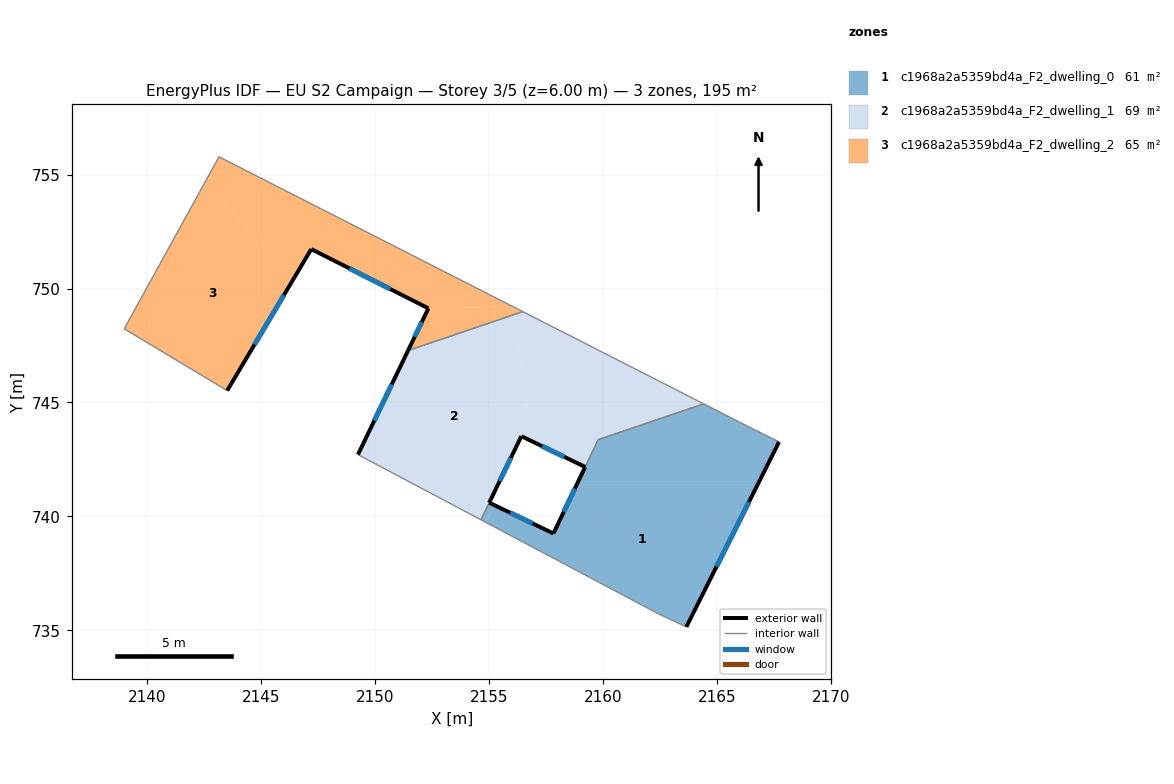
=== STOREY PLAN SPEC (per zone: floor XY polygon, exterior-wall plan segments, windows/doors) ===
zone 1: c1968a2a5359bd4a_F2_dwelling_0  (61.3 m²)
  floor: (2166.53, 743.86) (2167.72, 743.27) (2166.78, 741.39) (2158.84, 741.39) (2159.78, 743.37) (2164.42, 744.94)
  floor: (2166.78, 741.39) (2163.65, 735.15) (2162.43, 735.72) (2154.86, 739.74) (2155.23, 740.49) (2155.41, 740.41) (2156.49, 739.89) (2156.60, 739.83) (2157.15, 739.58) (2157.42, 739.45) (2157.69, 739.32) (2157.82, 739.25) (2158.84, 741.39)
  floor: (2155.18, 740.52) (2155.23, 740.49) (2154.86, 739.74) (2154.65, 739.85) (2155.00, 740.60) (2155.14, 740.54)
  exterior wall: (2163.65, 735.15) – (2167.72, 743.27)  [9.1 m]
    window: (2164.98, 737.79) – (2166.40, 740.63)  [3.3 m²]
  exterior wall: (2157.82, 739.25) – (2155.01, 740.60)  [3.1 m]
    window: (2156.91, 739.69) – (2155.92, 740.16)  [1.1 m²]
  exterior wall: (2159.21, 742.17) – (2157.82, 739.25)  [3.2 m]
    window: (2158.76, 741.22) – (2158.27, 740.20)  [1.2 m²]
  interior walls: 7
zone 2: c1968a2a5359bd4a_F2_dwelling_1  (68.5 m²)
  floor: (2164.42, 744.94) (2159.79, 743.37) (2159.21, 742.17) (2156.41, 743.52) (2156.73, 744.19) (2156.11, 748.86) (2156.48, 748.99)
  floor: (2156.11, 748.86) (2156.73, 744.19) (2154.64, 739.85) (2150.02, 742.30) (2149.92, 742.35) (2149.85, 742.39) (2149.78, 742.43) (2149.66, 742.49) (2149.33, 742.67) (2149.31, 742.68) (2149.24, 742.71) (2151.44, 747.28)
  exterior wall: (2151.44, 747.28) – (2149.24, 742.71)  [5.1 m]
    window: (2150.73, 745.80) – (2149.96, 744.20)  [1.9 m²]
  exterior wall: (2156.41, 743.52) – (2159.21, 742.17)  [3.1 m]
    window: (2157.32, 743.08) – (2158.30, 742.61)  [1.1 m²]
  exterior wall: (2155.00, 740.60) – (2156.41, 743.52)  [3.2 m]
    window: (2155.46, 741.55) – (2155.95, 742.57)  [1.2 m²]
  interior walls: 6
zone 3: c1968a2a5359bd4a_F2_dwelling_2  (64.9 m²)
  floor: (2156.48, 748.99) (2156.11, 748.86) (2156.06, 749.20)
  floor: (2146.61, 750.76) (2143.50, 745.52) (2138.98, 748.23) (2142.43, 754.49)
  floor: (2156.06, 749.20) (2152.33, 749.13) (2147.19, 751.73) (2146.61, 750.76) (2142.43, 754.49) (2143.14, 755.78)
  floor: (2156.06, 749.20) (2156.11, 748.86) (2151.44, 747.28) (2152.33, 749.13)
  exterior wall: (2152.33, 749.13) – (2151.44, 747.28)  [2.1 m]
    window: (2152.04, 748.53) – (2151.73, 747.88)  [0.8 m²]
  exterior wall: (2147.19, 751.73) – (2152.33, 749.13)  [5.8 m]
    window: (2148.86, 750.89) – (2150.66, 749.98)  [2.1 m²]
  exterior wall: (2143.50, 745.52) – (2147.19, 751.73)  [7.2 m]
    window: (2144.70, 747.54) – (2145.99, 749.71)  [2.6 m²]
  interior walls: 4

=== DERIVED (storey summary) ===
Building: EU S2 Campaign
Storey: 3 of 5  (floor level z = 6.00 m)
Storey gross floor area: 194.7 m²
Zones on this storey: 3
  - c1968a2a5359bd4a_F2_dwelling_0: floor 61.3 m²; exterior wall 15.4 m (46.3 m²); 3 window(s) 5.7 m²; WWR 12.2%
  - c1968a2a5359bd4a_F2_dwelling_1: floor 68.5 m²; exterior wall 11.4 m (34.3 m²); 3 window(s) 4.2 m²; WWR 12.2%
  - c1968a2a5359bd4a_F2_dwelling_2: floor 64.9 m²; exterior wall 15.0 m (45.1 m²); 3 window(s) 5.5 m²; WWR 12.2%
Zone adjacency (shared interzone walls):
  - c1968a2a5359bd4a_F2_dwelling_0 ↔ c1968a2a5359bd4a_F2_dwelling_1
  - c1968a2a5359bd4a_F2_dwelling_1 ↔ c1968a2a5359bd4a_F2_dwelling_2